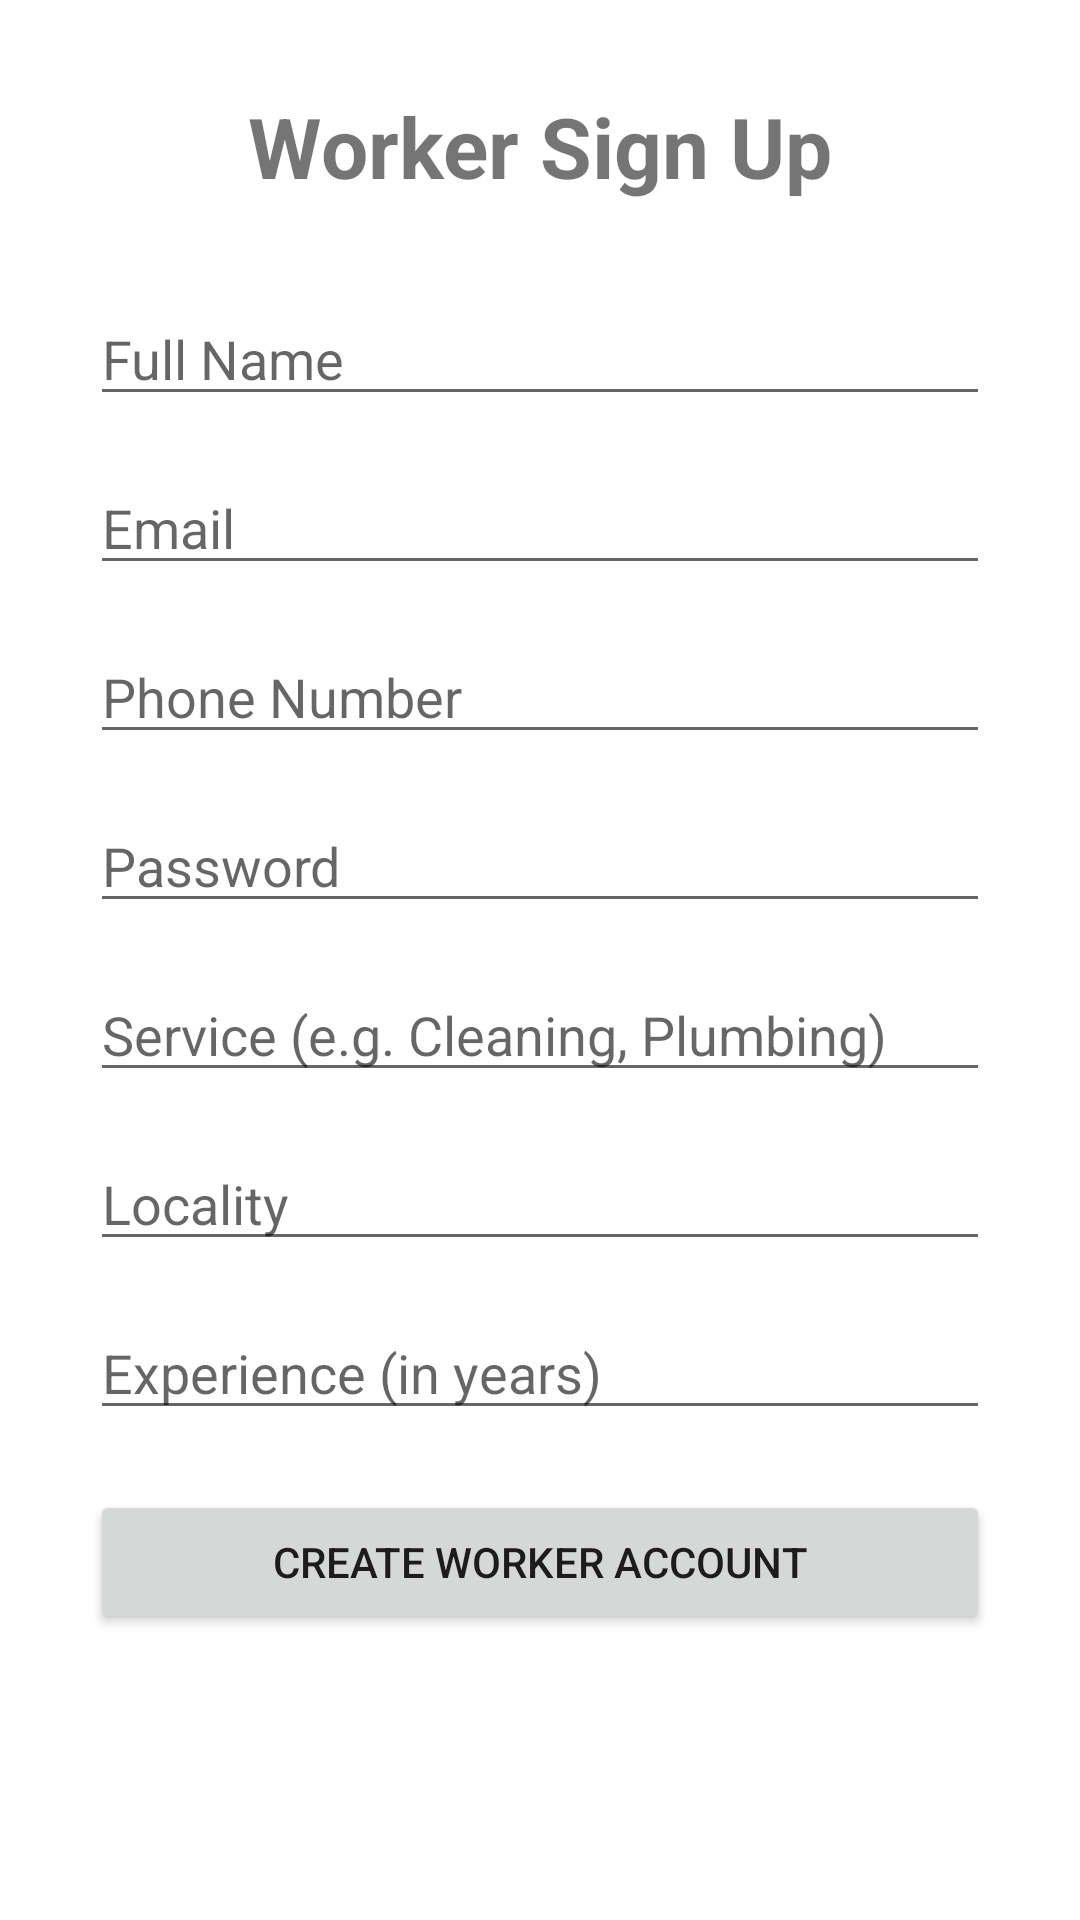

Layout XML and referenced resources for this Android screen:
<!-- AndroidManifest.xml: fallback theme Theme.MaterialComponents.DayNight.NoActionBar -->
<!-- res/layout/activity_worker_signup.xml -->
<?xml version="1.0" encoding="utf-8"?>
<ScrollView xmlns:android="http://schemas.android.com/apk/res/android"
    android:layout_width="match_parent"
    android:layout_height="match_parent">

    <LinearLayout
        android:layout_width="match_parent"
        android:layout_height="wrap_content"
        android:orientation="vertical"
        android:padding="30dp">

        <TextView
            android:layout_width="wrap_content"
            android:layout_height="wrap_content"
            android:text="Worker Sign Up"
            android:textSize="28sp"
            android:textStyle="bold"
            android:layout_gravity="center"
            android:layout_marginBottom="30dp" />

        <EditText
            android:id="@+id/etWorkerName"
            android:layout_width="match_parent"
            android:layout_height="wrap_content"
            android:hint="Full Name"
            android:inputType="textPersonName"
            android:layout_marginBottom="15dp" />

        <EditText
            android:id="@+id/etWorkerEmail"
            android:layout_width="match_parent"
            android:layout_height="wrap_content"
            android:hint="Email"
            android:inputType="textEmailAddress"
            android:layout_marginBottom="15dp" />

        <EditText
            android:id="@+id/etWorkerPhone"
            android:layout_width="match_parent"
            android:layout_height="wrap_content"
            android:hint="Phone Number"
            android:inputType="phone"
            android:layout_marginBottom="15dp" />

        <EditText
            android:id="@+id/etWorkerPassword"
            android:layout_width="match_parent"
            android:layout_height="wrap_content"
            android:hint="Password"
            android:inputType="textPassword"
            android:layout_marginBottom="15dp" />

        <EditText
            android:id="@+id/etWorkerService"
            android:layout_width="match_parent"
            android:layout_height="wrap_content"
            android:hint="Service (e.g. Cleaning, Plumbing)"
            android:inputType="text"
            android:layout_marginBottom="15dp" />

        <EditText
            android:id="@+id/etWorkerLocation"
            android:layout_width="match_parent"
            android:layout_height="wrap_content"
            android:hint="Locality"
            android:inputType="text"
            android:layout_marginBottom="15dp" />

        <EditText
            android:id="@+id/etWorkerExperience"
            android:layout_width="match_parent"
            android:layout_height="wrap_content"
            android:hint="Experience (in years)"
            android:inputType="number"
            android:layout_marginBottom="20dp" />

        <Button
            android:id="@+id/btnWorkerSignup"
            android:layout_width="match_parent"
            android:layout_height="wrap_content"
            android:text="Create Worker Account" />

    </LinearLayout>

</ScrollView>
<!-- resources referenced by this layout -->
<resources>

</resources>
